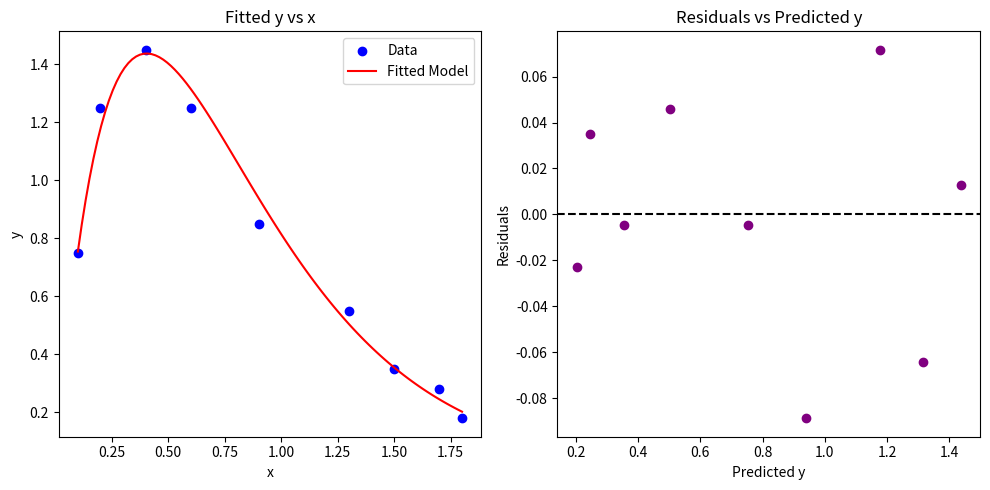

Python code for this plot:
####################
#### Question 1 ####
####################
import numpy as np
import matplotlib.pyplot as plt

class LinearizedModelFitter:
    def __init__(self, x, y):
        ################################################
        #### Initialise the Class with x and y data ####
        ################################################
        self.x = np.array(x)
        self.y = np.array(y)
        self.params = None
        self.predicted_y = None

    def linearize(self):
        ##################################################
        #### Linearize: ln(y) = ln(α) + ln(x) + β * x ####
        ##################################################
        
        # Transform the data: ln(y) = ln(α) + ln(x) + β * x
        ln_y = np.log(self.y)  # Log-transform y
        ln_x = np.log(self.x)  # Log-transform x
        
        # Perform linear regression: ln(y) = ln(α) + β * x + ln(x)
        x = self.x
        y = ln_y - ln_x  # Transform the dependent variable
        
        # Compute means
        x_mean = np.mean(x)
        y_mean = np.mean(y)
        
        # Calculate slope (β) and intercept (ln(α)) using least squares formulas
        slope = np.sum((x - x_mean) * (y - y_mean)) / np.sum((x - x_mean) ** 2)
        intercept = y_mean - slope * x_mean

        self.params = {"alpha": np.exp(intercept), "beta": slope}

        # Calculate predicted y values using the original model y = α * x * e^(β * x)
        alpha, beta = self.params["alpha"], self.params["beta"]
        self.predicted_y = alpha * self.x * np.exp(beta * self.x)

    def plot_results(self):
        ##############################################################
        #### Plots the Fitted Curve Along with the original data ####
            #### Plots the residuals to assess the model's fit ####
        #############################################################
        if self.params is None:
            raise ValueError("Model parameters not fitted yet.")
        
        # Fitted y vs. x plot
        plt.figure(figsize=(10, 5))
        plt.subplot(1, 2, 1)
        plt.scatter(self.x, self.y, label="Data", color="blue")
        x_fit = np.linspace(min(self.x), max(self.x), 100)
        y_fit = self.predict(x_fit)
        plt.plot(x_fit, y_fit, label="Fitted Model", color="red")
        plt.title("Fitted y vs x")
        plt.xlabel("x")
        plt.ylabel("y")
        plt.legend()

        # Residuals vs. Predicted y plot
        plt.subplot(1, 2, 2)
        residuals = self.y - self.predicted_y
        plt.scatter(self.predicted_y, residuals, color="purple")
        plt.axhline(0, color="black", linestyle="--")
        plt.title("Residuals vs Predicted y")
        plt.xlabel("Predicted y")
        plt.ylabel("Residuals")
        plt.tight_layout()
        plt.show()

    def predict(self, x):
        ########################################################
        #### Predict using the model y = a * x * exp(b * x) ####
        ########################################################
        if self.params is None:
            raise ValueError("Model parameters not fitted yet.")
        alpha, beta = self.params["alpha"], self.params["beta"]
        return alpha * x * np.exp(beta * x)

# Data for Question 1
x1 = [0.1, 0.2, 0.4, 0.6, 0.9, 1.3, 1.5, 1.7, 1.8]
y1 = [0.75, 1.25, 1.45, 1.25, 0.85, 0.55, 0.35, 0.28, 0.18]

# Solve Question 1
model = LinearizedModelFitter(x1, y1)
model.linearize()
model.plot_results()
print("Question 1 Parameters:", model.params)
